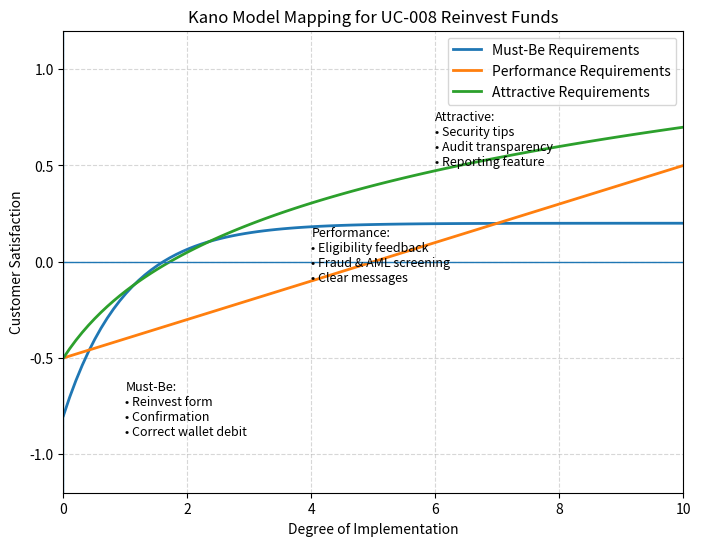
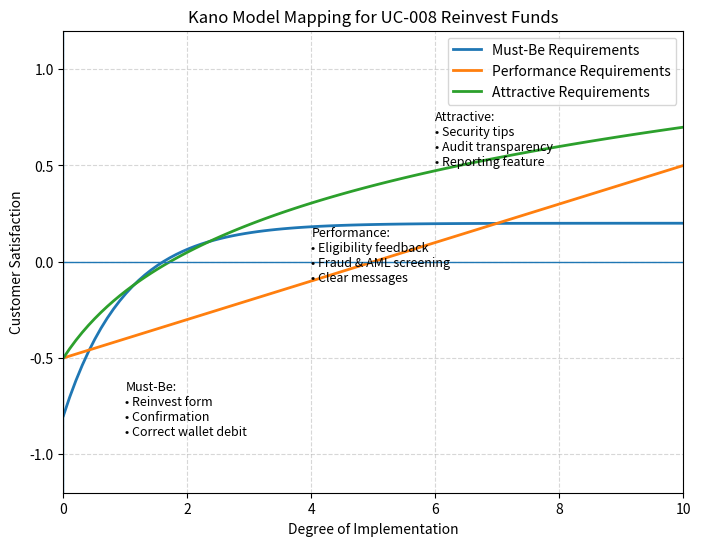

Write Python code to recreate these figures, in order.
import matplotlib.pyplot as plt
import numpy as np

# X axis: Degree of Implementation
x = np.linspace(0, 10, 100)

# Kano curves
must_be = -np.exp(-x) + 0.2              # Must-Be curve
performance = (x / 10) - 0.5             # Performance curve
attractive = np.log(x + 1) / 2 - 0.5     # Attractive curve

# Create figure
plt.figure(figsize=(8, 6))

# Plot curves
plt.plot(x, must_be, label="Must-Be Requirements", linewidth=2)
plt.plot(x, performance, label="Performance Requirements", linewidth=2)
plt.plot(x, attractive, label="Attractive Requirements", linewidth=2)

# Axes labels
plt.xlabel("Degree of Implementation")
plt.ylabel("Customer Satisfaction")

# Axis limits
plt.xlim(0, 10)
plt.ylim(-1.2, 1.2)

# Reference lines
plt.axhline(0, linewidth=1)
plt.axvline(0, linewidth=1)

# Annotations
plt.text(1, -0.9, "Must-Be:\n• Reinvest form\n• Confirmation\n• Correct wallet debit", fontsize=9)
plt.text(4, -0.1, "Performance:\n• Eligibility feedback\n• Fraud & AML screening\n• Clear messages", fontsize=9)
plt.text(6, 0.5, "Attractive:\n• Security tips\n• Audit transparency\n• Reporting feature", fontsize=9)

# Title
plt.title("Kano Model Mapping for UC-008 Reinvest Funds")

# Legend
plt.legend()

# Grid
plt.grid(True, linestyle="--", alpha=0.5)

# Save output
plt.savefig("Kano_Model_UC008.png", dpi=300, bbox_inches="tight")

# Show plot (optional)
plt.show()
import matplotlib.pyplot as plt
import numpy as np

# X axis: Degree of Implementation
x = np.linspace(0, 10, 100)

# Kano curves
must_be = -np.exp(-x) + 0.2              # Must-Be curve
performance = (x / 10) - 0.5             # Performance curve
attractive = np.log(x + 1) / 2 - 0.5     # Attractive curve

# Create figure
plt.figure(figsize=(8, 6))

# Plot curves
plt.plot(x, must_be, label="Must-Be Requirements", linewidth=2)
plt.plot(x, performance, label="Performance Requirements", linewidth=2)
plt.plot(x, attractive, label="Attractive Requirements", linewidth=2)

# Axes labels
plt.xlabel("Degree of Implementation")
plt.ylabel("Customer Satisfaction")

# Axis limits
plt.xlim(0, 10)
plt.ylim(-1.2, 1.2)

# Reference lines
plt.axhline(0, linewidth=1)
plt.axvline(0, linewidth=1)

# Annotations
plt.text(1, -0.9, "Must-Be:\n• Reinvest form\n• Confirmation\n• Correct wallet debit", fontsize=9)
plt.text(4, -0.1, "Performance:\n• Eligibility feedback\n• Fraud & AML screening\n• Clear messages", fontsize=9)
plt.text(6, 0.5, "Attractive:\n• Security tips\n• Audit transparency\n• Reporting feature", fontsize=9)

# Title
plt.title("Kano Model Mapping for UC-008 Reinvest Funds")

# Legend
plt.legend()

# Grid
plt.grid(True, linestyle="--", alpha=0.5)

# Save output
plt.savefig("Kano_Model_UC008.png", dpi=300, bbox_inches="tight")

# Show plot (optional)
plt.show()
